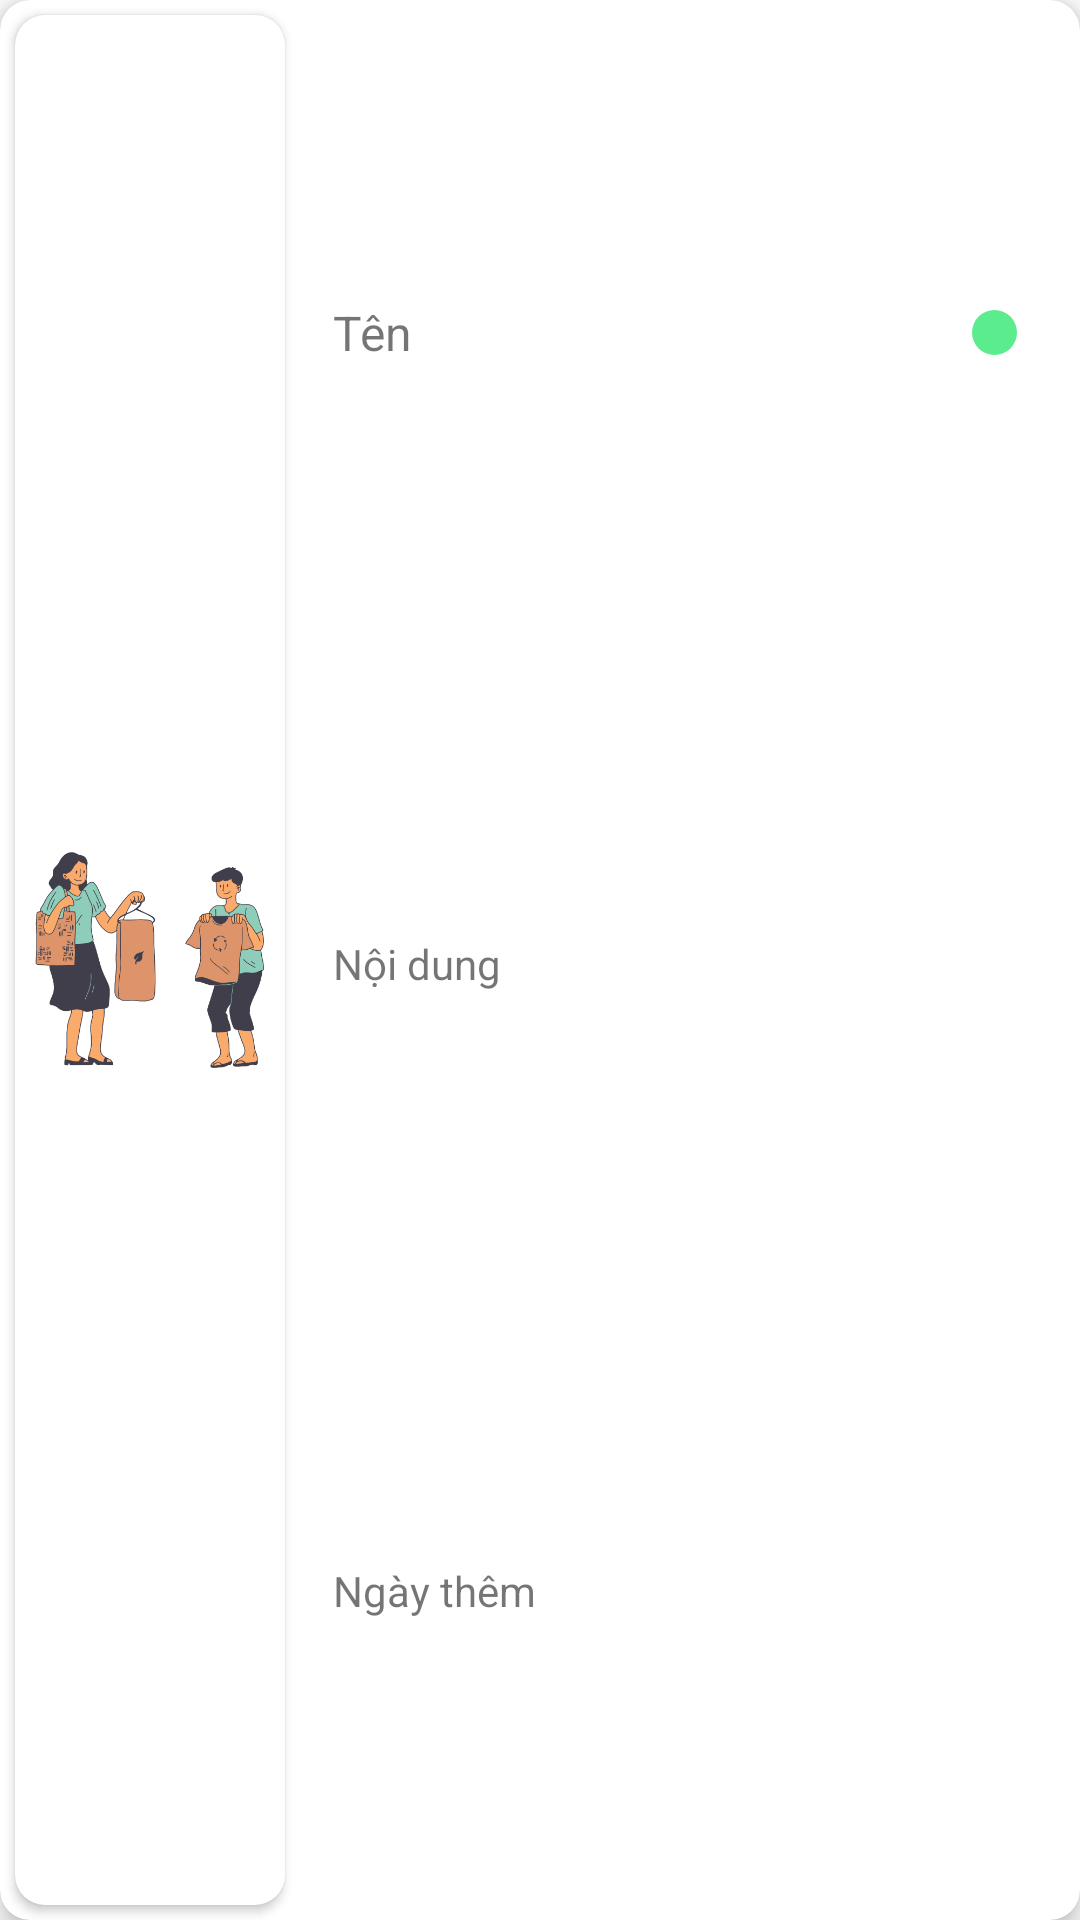

Produce the Android XML layout that renders to this screen, including the resource entries it uses.
<!-- AndroidManifest.xml: application theme Theme.ReGreen -->
<!-- res/layout/add_item_layout.xml -->
<?xml version="1.0" encoding="utf-8"?>
<androidx.cardview.widget.CardView xmlns:android="http://schemas.android.com/apk/res/android"
    xmlns:app="http://schemas.android.com/apk/res-auto"
    android:id="@+id/layout_item"
    android:layout_width="match_parent"
    android:layout_height="110dp"
    android:layout_margin="16dp"
    android:background="@color/white"
    android:clickable="true"
    android:foreground="?attr/selectableItemBackground"
    app:cardCornerRadius="10dp"
    app:cardElevation="5dp">

    <RelativeLayout
        android:id="@+id/reLayout1"
        android:layout_width="match_parent"
        android:layout_height="match_parent">

        <androidx.cardview.widget.CardView
            android:id="@+id/cardView"
            android:layout_width="90dp"
            android:layout_height="90dp"
            android:layout_alignParentStart="true"
            android:layout_alignParentTop="true"
            android:layout_alignParentBottom="true"
            android:layout_marginStart="5dp"
            android:layout_marginTop="5dp"
            android:layout_marginBottom="5dp"
            app:cardCornerRadius="10dp">

            <ImageView
                android:id="@+id/imgItem"
                android:layout_width="match_parent"
                android:layout_height="match_parent"
                android:layout_gravity="center"
                android:src="@drawable/img_recyle2" />
        </androidx.cardview.widget.CardView>

        <LinearLayout
            android:layout_width="wrap_content"
            android:layout_height="match_parent"
            android:layout_alignParentTop="true"
            android:layout_alignParentEnd="true"
            android:layout_alignParentBottom="true"
            android:layout_marginStart="16dp"
            android:layout_marginTop="5dp"
            android:layout_marginEnd="5dp"
            android:layout_marginBottom="5dp"
            android:layout_toEndOf="@+id/cardView"
            android:gravity="center_vertical"
            android:orientation="vertical">

            <LinearLayout
                android:layout_width="match_parent"
                android:layout_height="wrap_content"
                android:layout_gravity="top"
                android:layout_weight="1"
                android:gravity="center_vertical"
                android:orientation="horizontal">

                <TextView
                    android:id="@+id/titleItem"
                    android:layout_width="match_parent"
                    android:layout_height="wrap_content"
                    android:layout_weight="1"
                    android:gravity="left|center_vertical"
                    android:text="Tên"
                    android:textSize="16sp"
                    android:maxLines="1"
                    android:ellipsize="end"
                    android:lines="1"/>

                <ImageView
                    android:id="@+id/imgStatusOn"
                    android:layout_width="15dp"
                    android:layout_height="15dp"
                    android:layout_marginEnd="16dp"
                    android:src="@drawable/img_status_online" />
            </LinearLayout>

            <TextView
                android:id="@+id/idItem"
                android:layout_width="match_parent"
                android:layout_height="wrap_content"
                android:layout_gravity="center"
                android:layout_weight="1"
                android:gravity="left|center_vertical"
                android:text="Nội dung"
                android:textSize="14sp"
                android:maxLines="1"
                android:ellipsize="end"
                android:lines="1" />

            <TextView
                android:id="@+id/dayAddItem"
                android:layout_width="match_parent"
                android:layout_height="wrap_content"
                android:layout_gravity="bottom"
                android:layout_weight="1"
                android:gravity="left|center_vertical"
                android:text="Ngày thêm"
                android:textSize="14sp" />

        </LinearLayout>

    </RelativeLayout>
</androidx.cardview.widget.CardView>
<!-- resources referenced by this layout -->
<resources>
  <color name="white">#FFFFFFFF</color>
  <!-- drawable img_recyle2: png bitmap (drawable, 59925 bytes) -->
  <!-- drawable img_status_online (drawable) -->
  <?xml version="1.0" encoding="utf-8"?>
  <shape xmlns:android="http://schemas.android.com/apk/res/android"
    android:shape="rectangle">
      <solid android:color="@color/status_online" /><corners android:radius="300dp" />
  </shape>
  <style name="Theme.ReGreen" parent="Theme.MaterialComponents.Light.NoActionBar">
          <item name="android:statusBarColor">@android:color/transparent</item>
          <item name="android:navigationBarColor">@android:color/transparent</item>
  
          
          <item name="android:windowLightStatusBar">true</item>
  
          
          <item name="android:windowLightNavigationBar" tools:targetApi="o_mr1">true</item>
  
          <item name="android:windowIsTranslucent">true</item>
  
      </style>
  <color name="status_online">#FF5AEC8D</color>
</resources>
